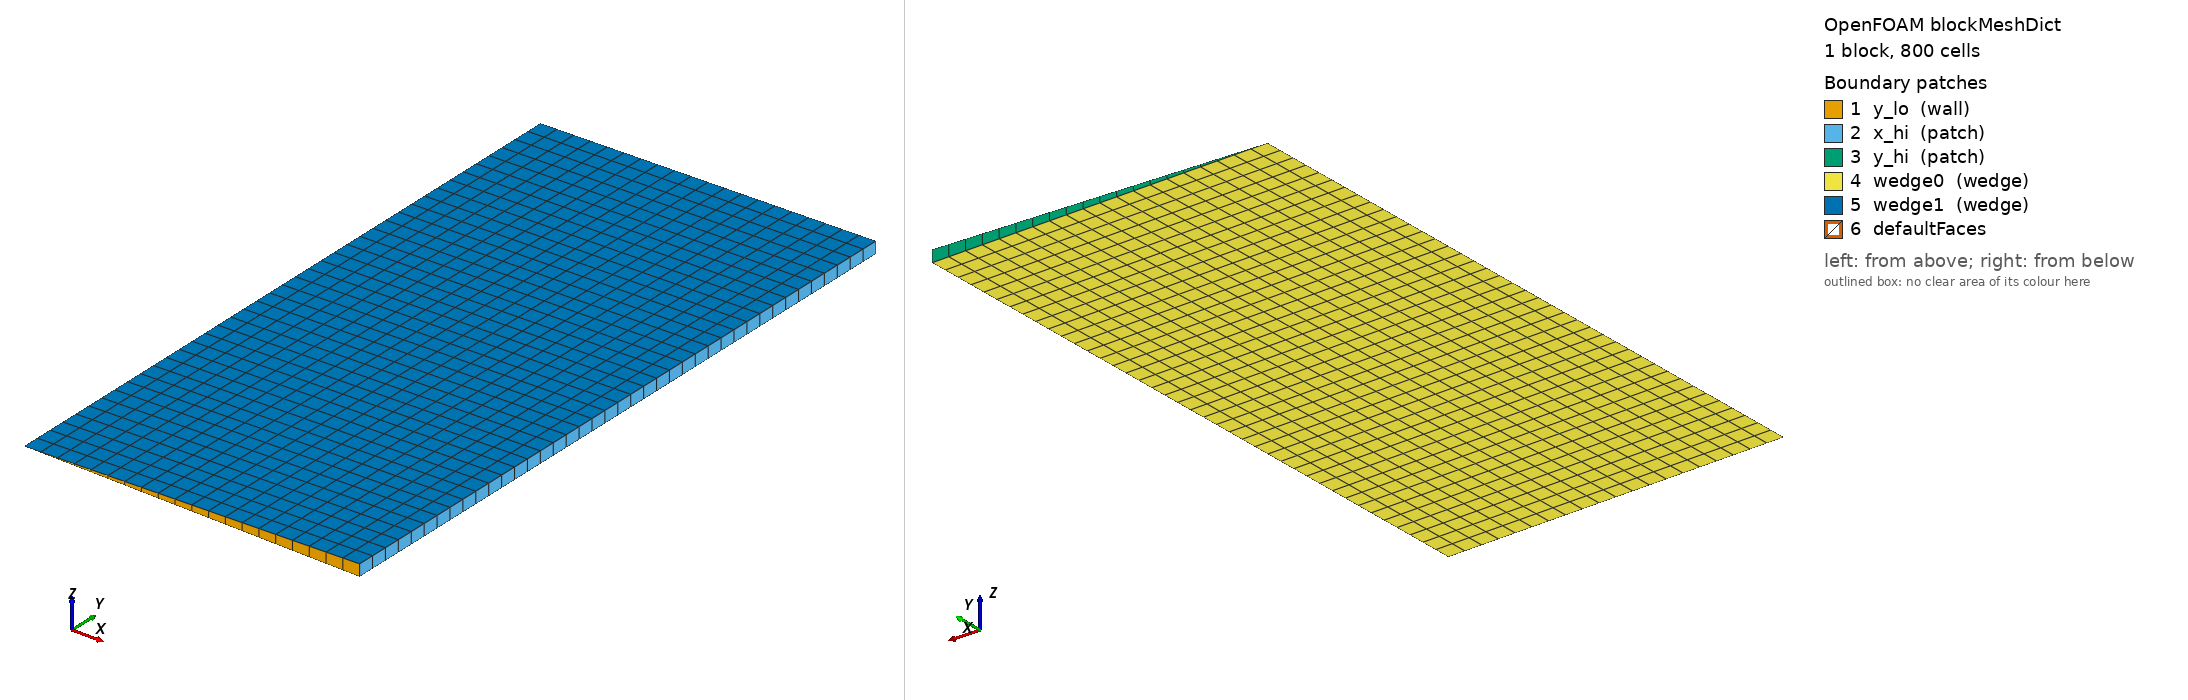

OpenFOAM case: the mesh blockMesh builds from blockMeshDict, 1 block(s), 800 cells. Boundary patches (legend numbers): 1 y_lo (wall), 2 x_hi (patch), 3 y_hi (patch), 4 wedge0 (wedge), 5 wedge1 (wedge), 6 defaultFaces. Left view from above one corner, right view from below the opposite corner. Boundary conditions: 0 field file(s) under 0/; 0 of 6 drawn patches have an entry in a shipped field file.

=== system/blockMeshDict ===
FoamFile
{
    version     2.0;
    format      ascii;
    class       dictionary;
    object      blockMeshDict;
}
// * * * * * * * * * * * * * * * * * * * * * * * * * * * * * * * * * * * * * //

convertToMeters 1;
vertices
(
    (0 0 0)
    (0.9998476952 0 -0.01745240644)
    (0.9998476952 2 -0.01745240644)
    (0 2 0)
    (0.9998476952 0 0.01745240644)
    (0.9998476952 2 0.01745240644)
);
blocks
(
    hex (0 1 2 3 0 4 5 3) (20 40 1) simpleGrading (1 1 1)
);
edges           ( );
boundary
(
    y_lo
    {
        type            wall;
        faces
        (
            (0 1 4 0)
        );
    }
    x_hi
    {
        type            patch;
        faces
        (
            (1 2 5 4)
        );
    }
    y_hi
    {
        type            patch;
        faces
        (
            (3 2 5 3)
        );
    }
    wedge0
    {
        type            wedge;
        faces
        (
            (0 1 2 3)
        );
    }
    wedge1
    {
        type            wedge;
        faces
        (
            (0 4 5 3)
        );
    }
);
mergePatchPairs ( );

// ************************************************************************* //


=== system/controlDict ===
FoamFile
{
    version     2.0;
    format      ascii;
    class       dictionary;
    location    "system";
    object      controlDict;
}
// * * * * * * * * * * * * * * * * * * * * * * * * * * * * * * * * * * * * * //

application     blastFoam;
startFrom       latestTime;
startTime       0.0005;
stopAt          endTime;
endTime         0.05927270994;
deltaT          1e-7;
writeControl    adjustableRunTime;
writeInterval   1.377485389e-05;
cycleWrite      0;
writeFormat     binary;
writePrecision  6;
writeCompression off;
timeFormat      general;
timePrecision   8;
runTimeModifiable true;
adjustTimeStep  yes;
maxCo           0.4;
maxDeltaT       1;
OptimisationSwitches
{
    fileModificationChecking timeStampMaster;
    fileModificationSkew 1;
}
functions
{
    impulse
    {
        type            impulse;
        libs            ("libblastFunctionObjects.so");
        writeControl    writeTime;
        pName           p;
        pRef            101325;
    }
    pMax
    {
        type            fieldMinMax;
        libs            ("libblastFunctionObjects.so");
        writeControl    writeTime;
        fields (p);
        minMax          max;
    }
    cellCentres
    {
        type            writeCellCentres;
        libs            ("libfieldFunctionObjects.so");
        writeControl    writeTime;
    }
    liveSlice
    {
        type            surfaces;
        libs            ("libsampling.so");
        writeControl    timeStep;
        writeInterval   5;
        surfaceFormat   raw;
        interpolationScheme cell;
        fields (p);
        surfaces
        (
            slice
            {
                type            plane;
                planeType       pointAndNormal;
                pointAndNormalDict
                {
                    point (0 0 0);
                    normal (0 0 1);
                }
                interpolate     no;
                triangulate     no;
            }
        );
    }
    gauges
    {
        type            blastProbes;
        writeControl    timeStep;
        writeInterval   1;
        adjustLocations yes;
        append          yes;
        probeLocations
        (
            (0.8 1 0)
        );
        fields (p U rho);
    }
}

// ************************************************************************* //
